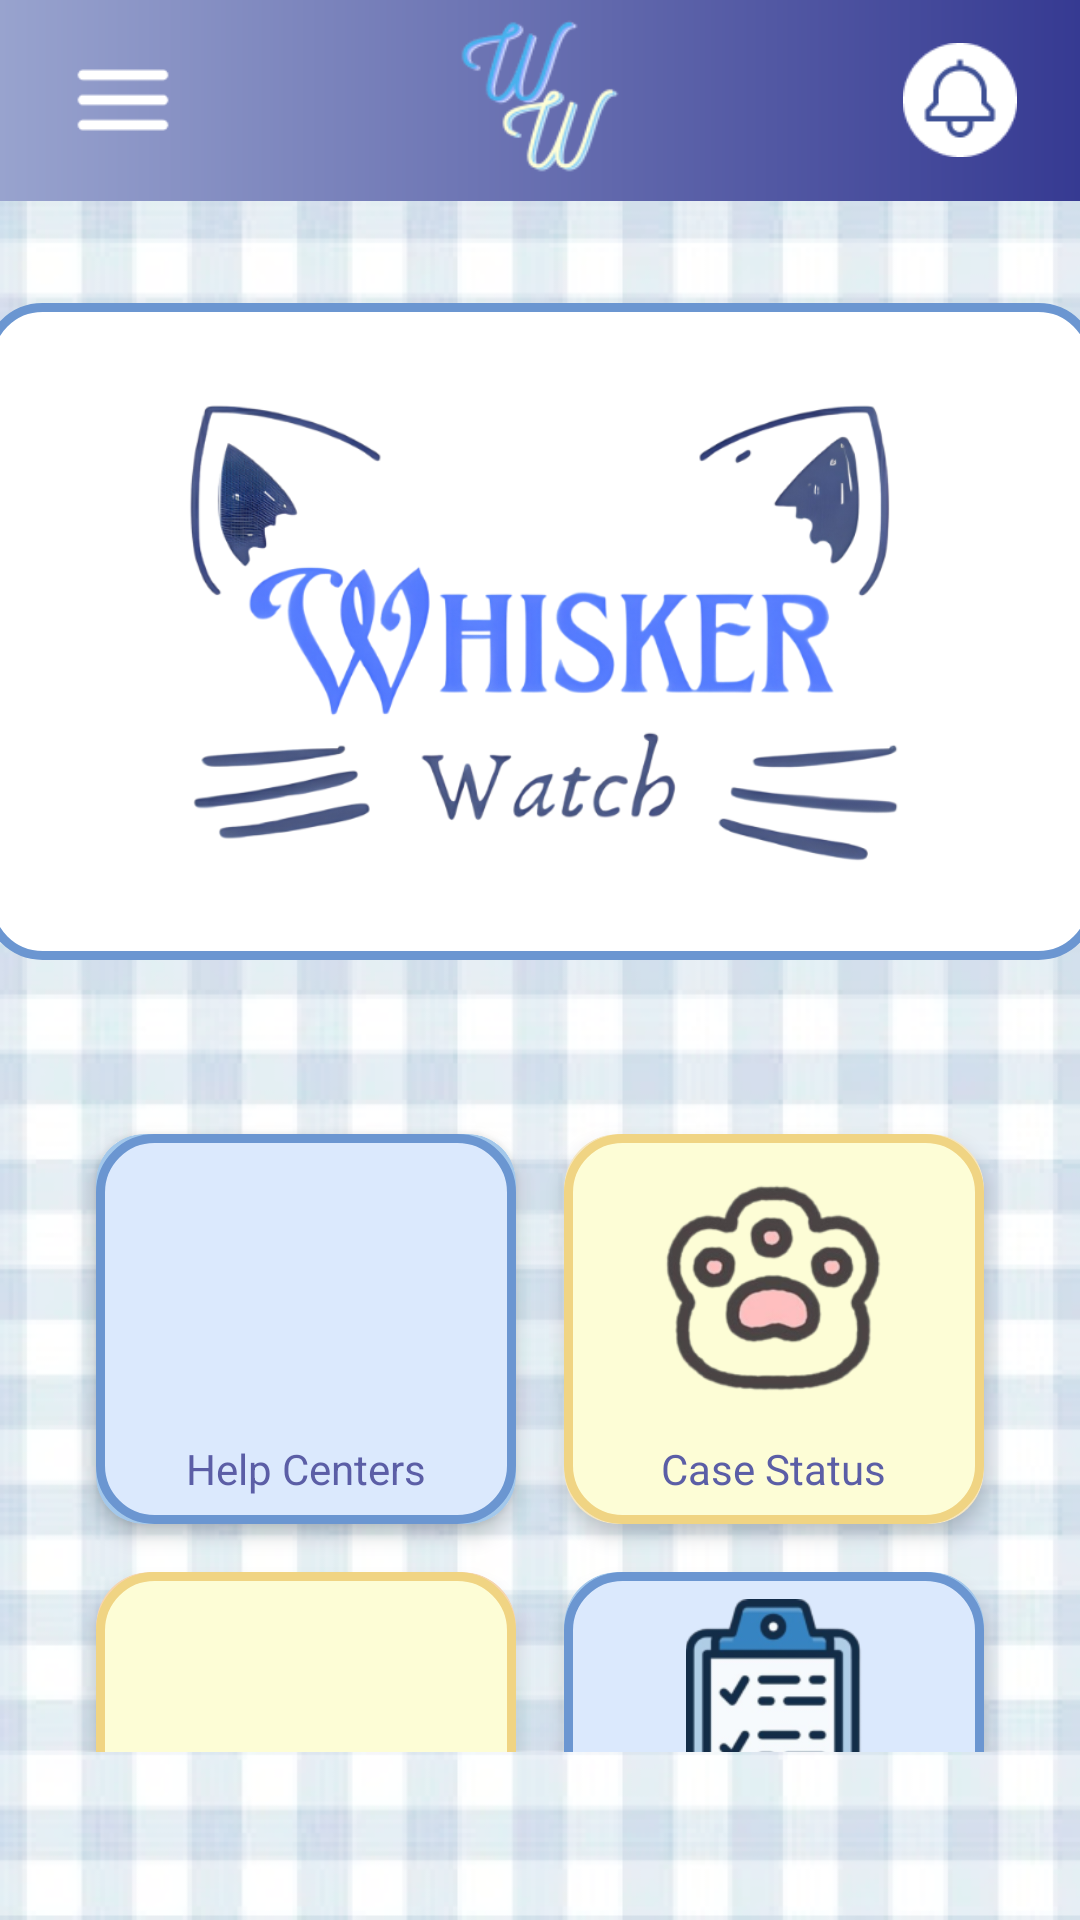

This screen was rendered from an Android layout file. Write that file and the resources it references.
<!-- AndroidManifest.xml: application theme Theme.Whisker_watch -->
<!-- res/layout/activity_main.xml -->
<?xml version="1.0" encoding="utf-8"?>
<LinearLayout xmlns:android="http://schemas.android.com/apk/res/android"
    xmlns:app="http://schemas.android.com/apk/res-auto"
    android:layout_width="match_parent"
    android:layout_height="match_parent"
    android:orientation="vertical"
    android:background="@drawable/background">

    
    <RelativeLayout
        android:layout_width="match_parent"
        android:layout_height="67dp"
        android:background="@drawable/header_gradient"
        android:paddingHorizontal="16dp">

        <ImageButton
            android:id="@+id/btnMenu"
            android:layout_width="50dp"
            android:layout_height="50dp"
            android:layout_alignParentStart="true"
            android:layout_centerVertical="true"
            android:scaleType="fitCenter"
            android:paddingStart="5dp"
            android:paddingEnd="5dp"
            android:background="?attr/selectableItemBackgroundBorderless"
            android:contentDescription="Menu"
            android:src="@drawable/menu_img" />

        <ImageButton
            android:id="@+id/btnNotification"
            android:layout_width="48dp"
            android:layout_height="48dp"
            android:layout_alignParentEnd="true"
            android:layout_centerVertical="true"
            android:scaleType="fitCenter"
            android:paddingStart="5dp"
            android:paddingEnd="5dp"
            android:background="?attr/selectableItemBackgroundBorderless"
            android:contentDescription="Notifications"
            android:src="@drawable/notif_img" />
    
        <ImageView
            android:id="@+id/imageView2"
            android:layout_width="wrap_content"
            android:layout_height="wrap_content"
            android:scaleType="fitCenter"
            android:paddingBottom="5dp"
            android:layout_centerInParent="true"
            app:srcCompat="@drawable/ww_logo" />
    </RelativeLayout>

    
    <LinearLayout
        android:layout_width="match_parent"
        android:layout_height="263dp"
        android:gravity="center"
        android:orientation="vertical"
        android:paddingTop="32dp"
        android:paddingBottom="8dp">

        <ImageView
            android:id="@+id/imageView"
            android:layout_width="371dp"
            android:layout_height="219dp"
            android:background="@drawable/bg_whisker_watch_white"
            android:padding="20dp"
            android:scaleType="fitCenter"
            app:srcCompat="@drawable/whisker_watch_logo" />

    </LinearLayout>

    
    <GridLayout
        android:layout_width="match_parent"
        android:layout_height="0dp"
        android:layout_marginTop="16dp"
        android:layout_marginBottom="32dp"
        android:layout_weight="1"
        android:columnCount="2"
        android:padding="24dp"
        android:rowCount="2"
        android:useDefaultMargins="true">

        
        <androidx.cardview.widget.CardView
            android:layout_width="0dp"
            android:layout_height="130dp"
            android:layout_columnWeight="1"
            android:layout_margin="8dp"
            app:cardBackgroundColor="@color/card_blue"
            app:cardCornerRadius="16dp"
            app:cardElevation="4dp">

            <LinearLayout
                android:id="@+id/btnHelpCenters"
                android:layout_width="match_parent"
                android:layout_height="match_parent"
                android:background="@drawable/bg_button_blue"
                android:gravity="center"
                android:orientation="vertical">

                <ImageView
                    android:layout_width="80dp"
                    android:layout_height="85dp"
                    android:contentDescription="Help Centers"
                    android:scaleType="fitCenter"
                    android:src="@drawable/nearby_help_icn" />

                <TextView
                    android:layout_width="wrap_content"
                    android:layout_height="wrap_content"
                    android:layout_marginTop="8dp"
                    android:text="Help Centers"
                    android:textColor="@color/primary_purple"
                    android:textSize="14sp" />
            </LinearLayout>
        </androidx.cardview.widget.CardView>

        
        <androidx.cardview.widget.CardView
            android:layout_width="0dp"
            android:layout_height="130dp"
            android:layout_columnWeight="1"
            android:layout_margin="8dp"
            app:cardBackgroundColor="@color/card_yellow"
            app:cardCornerRadius="18dp"
            app:cardElevation="4dp">

            <LinearLayout
                android:id="@+id/btnCaseStatus"
                android:layout_width="match_parent"
                android:layout_height="match_parent"
                android:background="@drawable/bg_button_yellow"
                android:gravity="center"
                android:orientation="vertical">

                <ImageView
                    android:layout_width="80dp"
                    android:layout_height="85dp"
                    android:scaleType="fitCenter"
                    android:contentDescription="Case Status"
                    android:src="@drawable/btn_case_status" />

                <TextView
                    android:layout_width="wrap_content"
                    android:layout_height="wrap_content"
                    android:layout_marginTop="8dp"
                    android:text="Case Status"
                    android:textColor="@color/primary_purple"
                    android:textSize="14sp" />
            </LinearLayout>
        </androidx.cardview.widget.CardView>

        
        <androidx.cardview.widget.CardView
            android:layout_width="0dp"
            android:layout_height="130dp"
            android:layout_columnWeight="1"
            android:layout_margin="8dp"
            app:cardBackgroundColor="@color/card_orange"
            app:cardCornerRadius="18dp"
            app:cardElevation="4dp">

            <LinearLayout
                android:id="@+id/btnArchives"
                android:layout_width="match_parent"
                android:layout_height="match_parent"
                android:background="@drawable/bg_button_yellow"
                android:gravity="center"
                android:orientation="vertical">

                <ImageView
                    android:layout_width="80dp"
                    android:layout_height="85dp"
                    android:contentDescription="Archives"
                    android:scaleType="fitCenter"
                    app:srcCompat="@drawable/btn_archives" />

                <TextView
                    android:layout_width="wrap_content"
                    android:layout_height="wrap_content"
                    android:layout_marginTop="8dp"
                    android:text="Archives"
                    android:textColor="@color/primary_purple"
                    android:textSize="14sp" />
            </LinearLayout>
        </androidx.cardview.widget.CardView>

        
        <androidx.cardview.widget.CardView
            android:layout_width="0dp"
            android:layout_height="130dp"
            android:layout_columnWeight="1"
            android:layout_margin="8dp"
            app:cardBackgroundColor="@color/card_blue"
            app:cardCornerRadius="18dp"
            app:cardElevation="4dp">

            <LinearLayout
                android:id="@+id/btnSubmitReport"
                android:layout_width="match_parent"
                android:layout_height="match_parent"
                android:background="@drawable/bg_button_blue"
                android:gravity="center"
                android:orientation="vertical">

                <ImageView
                    android:layout_width="80dp"
                    android:layout_height="85dp"
                    android:contentDescription="Submit Report"
                    android:scaleType="fitCenter"
                    android:src="@drawable/btn_report" />

                <TextView
                    android:layout_width="wrap_content"
                    android:layout_height="wrap_content"
                    android:layout_marginTop="8dp"
                    android:text="Submit Report"
                    android:textColor="@color/primary_purple"
                    android:textSize="14sp" />
            </LinearLayout>
        </androidx.cardview.widget.CardView>

    </GridLayout>

</LinearLayout>
<!-- resources referenced by this layout -->
<resources>
  <color name="card_blue">#A3C8EB</color>
  <color name="card_orange">#F5D5B0</color>
  <color name="card_yellow">#F5E6C0</color>
  <color name="primary_purple">#5B5EA6</color>
  <!-- drawable background: png bitmap (drawable, 414296 bytes) -->
  <!-- drawable bg_button_blue (drawable) -->
  <?xml version="1.0" encoding="utf-8"?>
  <shape xmlns:android="http://schemas.android.com/apk/res/android"
      android:shape="rectangle">
      <solid android:color="@color/btn_blue" />
      <stroke android:width="3dp" android:color="@color/srk_blue" />
      <corners android:radius="18dp" />
  </shape>
  <!-- drawable bg_button_yellow (drawable) -->
  <?xml version="1.0" encoding="utf-8"?>
  <shape xmlns:android="http://schemas.android.com/apk/res/android"
      android:shape="rectangle">
      <solid android:color="@color/btn_yellow" />
      <stroke android:width="3dp" android:color="@color/srk_yellow" />
  
      <corners android:radius="18dp" />
  </shape>
  <!-- drawable bg_whisker_watch_white (drawable) -->
  <?xml version="1.0" encoding="utf-8"?>
  <shape xmlns:android="http://schemas.android.com/apk/res/android"
      android:shape="rectangle">
      <solid android:color="@color/white" />
      <stroke android:width="3dp" android:color="@color/srk_blue" />
      <corners android:radius="18dp" />
  </shape>
  <!-- drawable btn_case_status: png bitmap (drawable, 30360 bytes) -->
  <!-- drawable btn_report: png bitmap (drawable, 18385 bytes) -->
  <!-- drawable header_gradient (drawable) -->
  <shape xmlns:android="http://schemas.android.com/apk/res/android"
      android:shape="rectangle">
      <gradient
          android:startColor="#98A3CE"
          android:endColor="#363A92"
          android:angle="0"
          android:type="linear" />
  </shape>
  <!-- drawable menu_img: png bitmap (drawable, 320 bytes) -->
  <!-- drawable notif_img: png bitmap (drawable, 1185 bytes) -->
  <!-- drawable whisker_watch_logo: png bitmap (drawable, 140455 bytes) -->
  <!-- drawable ww_logo: png bitmap (drawable, 6157 bytes) -->
  <style name="Theme.Whisker_watch" parent="Base.Theme.Whisker_watch" />
  <color name="btn_blue">#DBE9FD</color>
  <color name="srk_blue">#6B96D1</color>
  <color name="btn_yellow">#FDFDD6</color>
  <color name="srk_yellow">#F0D483</color>
  <color name="white">#FFFFFF</color>
  <style name="Base.Theme.Whisker_watch" parent="Theme.Material3.DayNight.NoActionBar">
          
          
      </style>
</resources>
